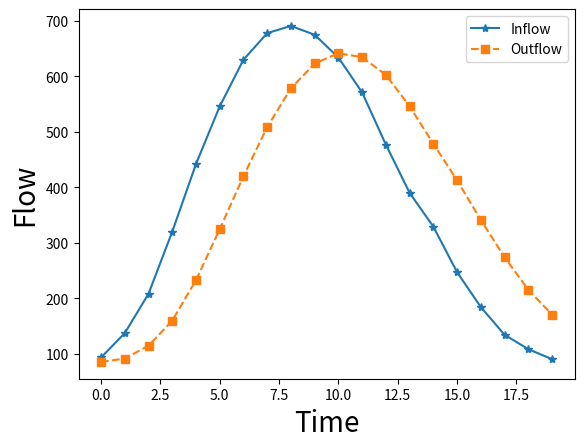

Here is the Python script that generated this plot:
# import libraries
from __future__ import division
import numpy as np

# definition variables
I = np.array([93, 137, 208, 320, 442, 546, 630, 678, 691, 675, 634, 571, 477,
              390, 329, 247, 184, 134, 108, 90])
C1 = 0.0631
C2 = 0.3442
C3 = 0.5927

Q = np.empty(20) # defining an enply array
Q[0] = 85 

# apply routing algorithm
for i in range(1,20):
    Q[i] = C1*I[i] + C2*I[i-1] + C3*Q[i-1]

# plotting
import matplotlib.pyplot as plt
plt.plot(I, '-*', label='Inflow')
plt.plot(Q, '--s', label='Outflow')
plt.xlabel('Time', fontsize=20)
plt.ylabel('Flow', fontsize=20)
plt.legend()
plt.savefig('muskingum.png')
